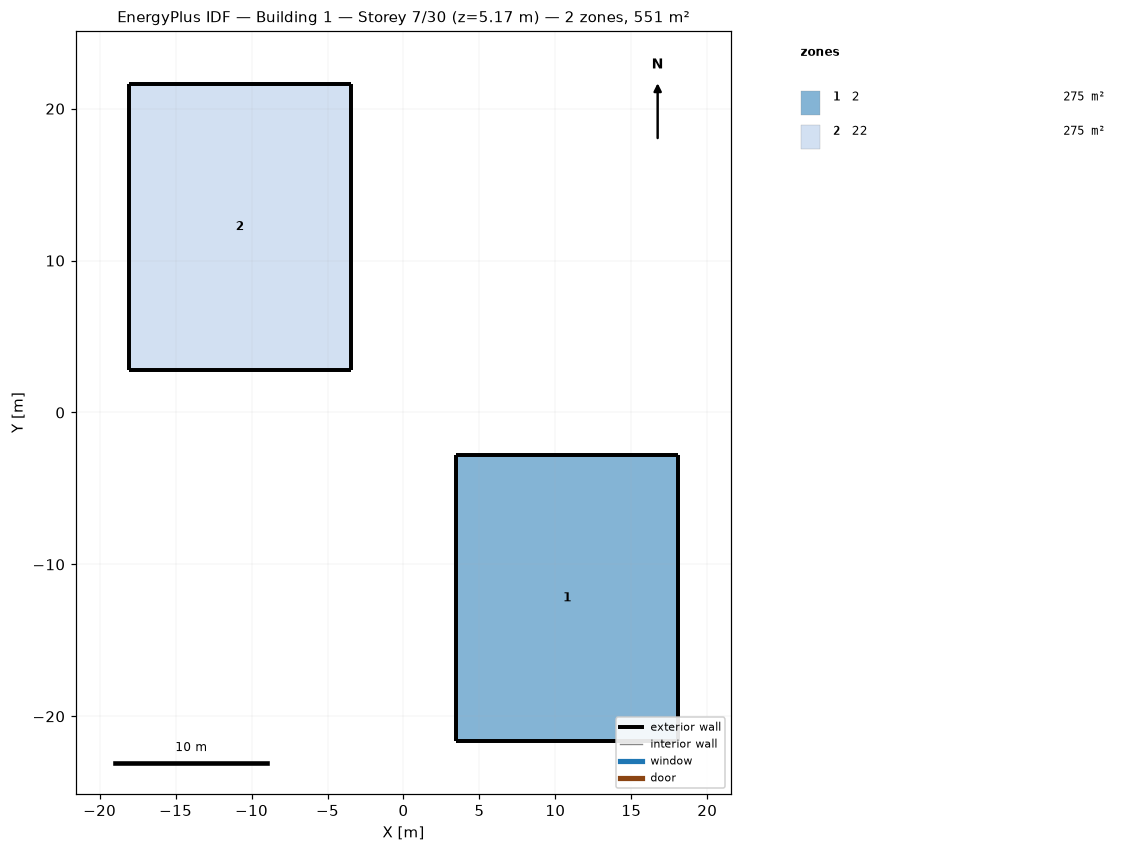
=== STOREY PLAN SPEC (per zone: floor XY polygon, exterior-wall plan segments, windows/doors) ===
zone 1: 2  (275.3 m²)
  floor: (3.46, -2.81) (10.78, -2.81) (18.09, -2.81) (18.09, -12.22) (18.09, -21.63) (10.78, -21.63) (3.46, -21.63) (3.46, -12.22)
  exterior wall: (10.78, -2.81) – (3.46, -2.81)  [7.3 m]
  exterior wall: (18.09, -2.81) – (10.78, -2.81)  [7.3 m]
  exterior wall: (18.09, -12.22) – (18.09, -2.81)  [9.4 m]
  exterior wall: (18.09, -21.63) – (18.09, -12.22)  [9.4 m]
  exterior wall: (10.78, -21.63) – (18.09, -21.63)  [7.3 m]
  exterior wall: (3.46, -21.63) – (10.78, -21.63)  [7.3 m]
  exterior wall: (3.46, -12.22) – (3.46, -21.63)  [9.4 m]
  exterior wall: (3.46, -2.81) – (3.46, -12.22)  [9.4 m]
zone 2: 22  (275.3 m²)
  floor: (-18.09, 21.63) (-10.77, 21.63) (-3.46, 21.63) (-3.46, 12.22) (-3.46, 2.81) (-10.77, 2.81) (-18.09, 2.81) (-18.09, 12.22)
  exterior wall: (-10.77, 21.63) – (-18.09, 21.63)  [7.3 m]
  exterior wall: (-3.46, 21.63) – (-10.77, 21.63)  [7.3 m]
  exterior wall: (-3.46, 12.22) – (-3.46, 21.63)  [9.4 m]
  exterior wall: (-3.46, 2.81) – (-3.46, 12.22)  [9.4 m]
  exterior wall: (-10.77, 2.81) – (-3.46, 2.81)  [7.3 m]
  exterior wall: (-18.09, 2.81) – (-10.77, 2.81)  [7.3 m]
  exterior wall: (-18.09, 12.22) – (-18.09, 2.81)  [9.4 m]
  exterior wall: (-18.09, 21.63) – (-18.09, 12.22)  [9.4 m]

=== DERIVED (storey summary) ===
Building: Building 1
Storey: 7 of 30  (floor level z = 5.17 m)
Storey gross floor area: 550.7 m²
Zones on this storey: 2
  - 2: floor 275.3 m²; exterior wall 66.9 m (79.4 m²); WWR 0.0%
  - 22: floor 275.3 m²; exterior wall 66.9 m (68.6 m²); WWR 0.0%
Zone adjacency: (none detected)